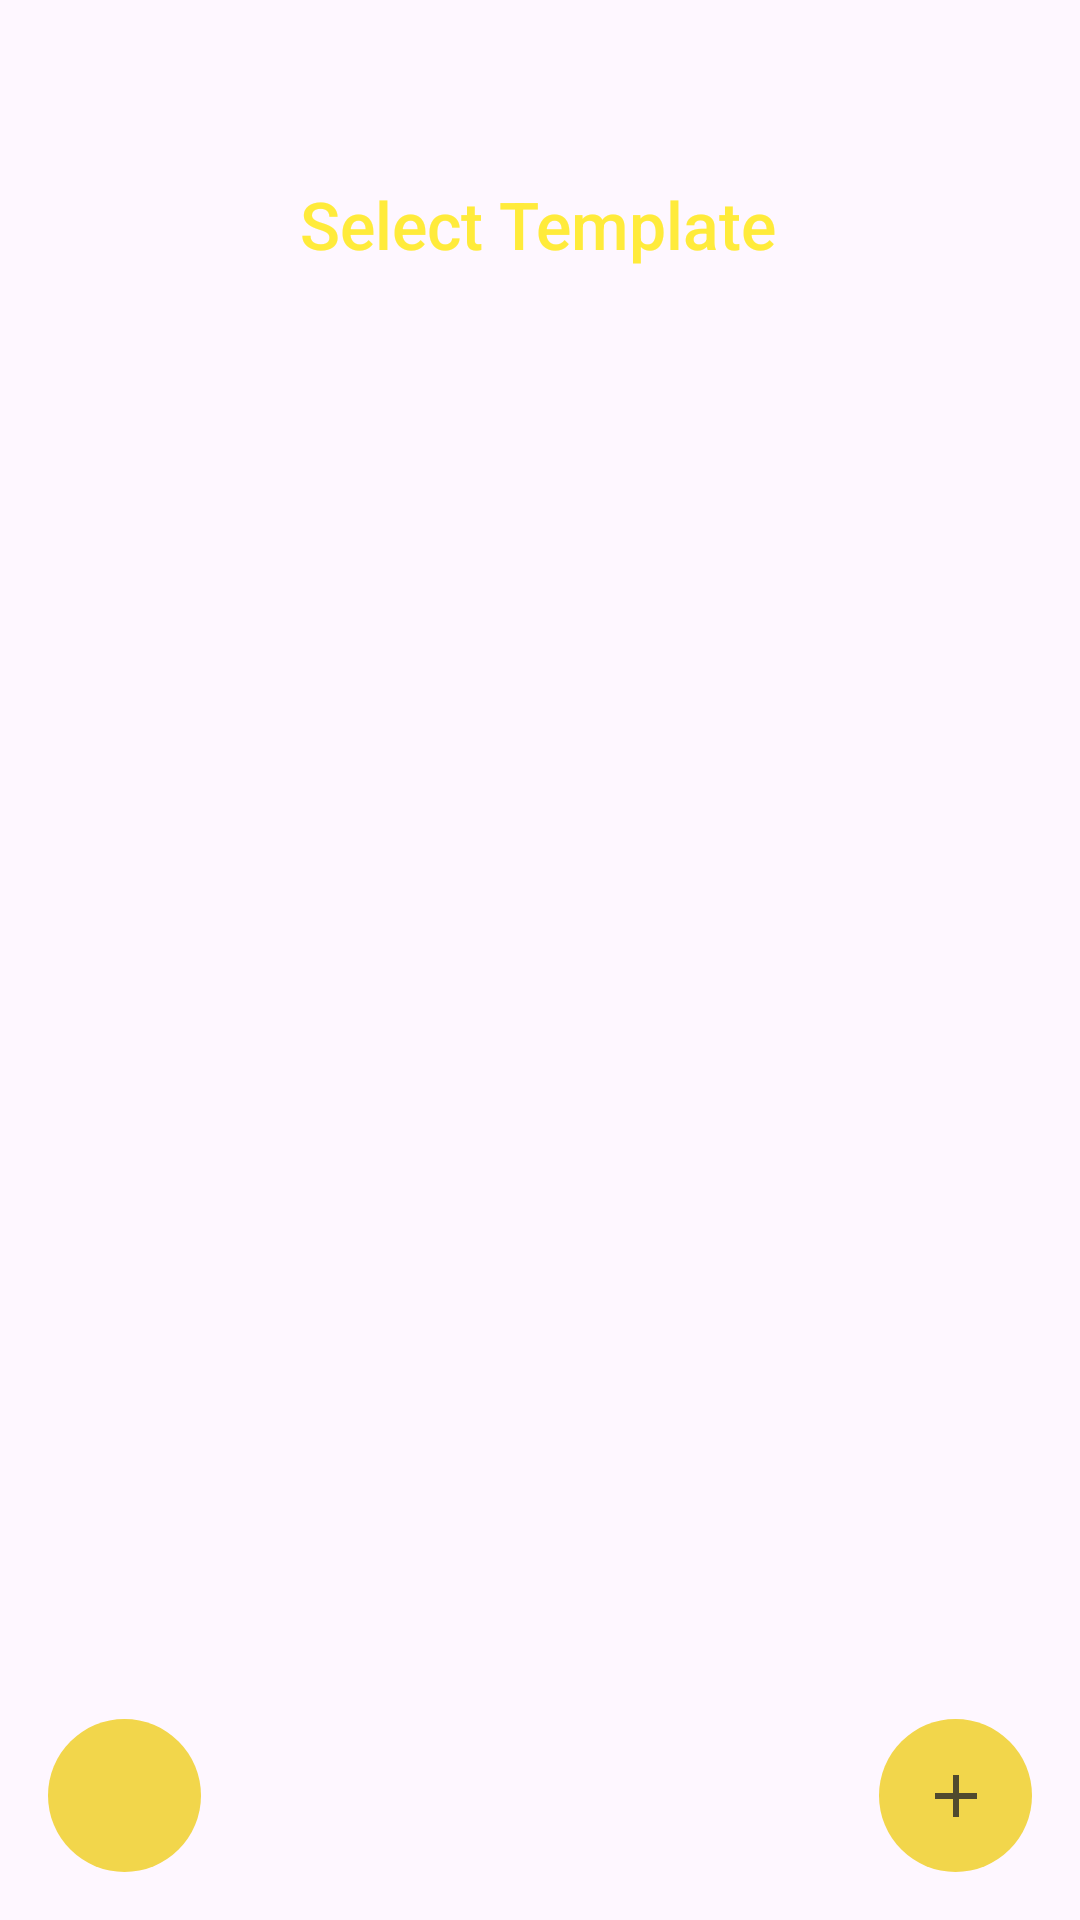

Here is an Android app screen rendered from its layout file. Give the layout XML and the strings, colors and styles it references.
<!-- AndroidManifest.xml: application theme Theme.PersonalCodex -->
<!-- res/layout/activity_templates.xml -->
<?xml version="1.0" encoding="utf-8"?>
<androidx.constraintlayout.widget.ConstraintLayout xmlns:android="http://schemas.android.com/apk/res/android"
    xmlns:app="http://schemas.android.com/apk/res-auto"
    xmlns:tools="http://schemas.android.com/tools"
    android:id="@+id/layout"
    android:layout_width="match_parent"
    android:layout_height="match_parent"
    tools:context=".MainActivity">

    <ImageButton
        android:id="@+id/btnNewTemplate"
        android:layout_width="51dp"
        android:layout_height="51dp"
        android:layout_marginEnd="16dp"
        android:layout_marginBottom="16dp"
        android:background="@drawable/roundcorner_yellow"
        android:contentDescription="create new template"
        app:layout_constraintBottom_toBottomOf="parent"
        app:layout_constraintEnd_toEndOf="parent"
        app:srcCompat="@drawable/ic_plus" />

    <ImageButton
        android:id="@+id/btnBackTemplates"
        android:layout_width="51dp"
        android:layout_height="51dp"
        android:layout_marginStart="16dp"
        android:layout_marginBottom="16dp"
        android:background="@drawable/roundcorner_yellow"
        android:contentDescription="go back to main activity"
        app:layout_constraintBottom_toBottomOf="parent"
        app:layout_constraintStart_toStartOf="parent"
        app:srcCompat="@drawable/ic_back" />

    <androidx.recyclerview.widget.RecyclerView
        android:id="@+id/rcvTemplates"
        android:layout_width="411dp"
        android:layout_height="653dp"
        android:layout_marginTop="80dp"
        app:layout_constraintBottom_toBottomOf="parent"
        app:layout_constraintEnd_toEndOf="parent"
        app:layout_constraintStart_toStartOf="parent"
        app:layout_constraintTop_toTopOf="parent" />

    <TextView
        android:id="@+id/txtTitleTemplates"
        android:layout_width="wrap_content"
        android:layout_height="wrap_content"
        android:layout_marginStart="170dp"
        android:layout_marginTop="60dp"
        android:layout_marginEnd="170dp"
        android:fontFamily="sans-serif-medium"
        android:text="@string/title_templates"
        android:textAppearance="@style/TextAppearance.AppCompat.Large"
        android:textColor="#FFEB3B"
        app:layout_constraintEnd_toEndOf="parent"
        app:layout_constraintHorizontal_bias="0.505"
        app:layout_constraintStart_toStartOf="parent"
        app:layout_constraintTop_toTopOf="parent" />

</androidx.constraintlayout.widget.ConstraintLayout>
<!-- resources referenced by this layout -->
<resources>
  <!-- drawable ic_plus (drawable-anydpi) -->
  <vector xmlns:android="http://schemas.android.com/apk/res/android"
      android:width="24dp"
      android:height="24dp"
      android:viewportWidth="24"
      android:viewportHeight="24"
      android:tint="#262626"
      android:alpha="0.8">
    <path
        android:fillColor="@android:color/white"
        android:pathData="M19,13h-6v6h-2v-6H5v-2h6V5h2v6h6v2z"/>
  </vector>
  <!-- drawable roundcorner_yellow (drawable) -->
  <?xml version="1.0" encoding="utf-8"?>
  <shape xmlns:android="http://schemas.android.com/apk/res/android" android:shape="oval">
      <solid android:color="#F2D64B" />
  </shape>
  <string name="title_templates">Select Template</string>
  <style name="Theme.PersonalCodex" parent="Base.Theme.PersonalCodex" />
  <style name="Base.Theme.PersonalCodex" parent="Theme.Material3.DayNight.NoActionBar">
          
          
      </style>
</resources>
